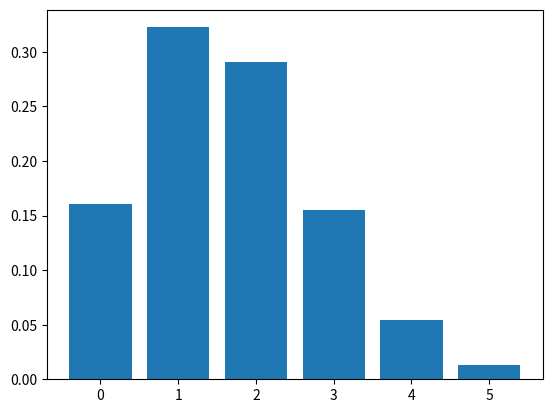

Here is the Python script that generated this plot:
# -*- coding: utf-8 -*-
"""
Created on Sun Aug  7 08:52:10 2022

@author: 01927Z744

Binomial distribution is a probability distribution that summarises the likelihood that a 
variable will take one of two independent values under a given set of parameters. 
The distribution is obtained by performing a number of Bernoulli trials.

A Bernoulli trial is assumed to meet each of these criteria :

    - There must be only 2 possible outcomes.

    - Each outcome has a fixed probability of occurring. A success has the probability of p,
        and a failure has the probability of 1 – p.

    - Each trial is completely independent of all others.

    
"""

from scipy.stats import binom
import matplotlib.pyplot as plt

# Number of experiments
n = 10

# Probability of success
p = 0.167

# different values of random variable
r_values = list(range(6))

# mean = n*p,  var = n*p*(1-p)
mean, var = binom.stats(n, p)

# Run this
dist = [binom.pmf(r, n, p) for r in r_values ]

# or this
dist = []
for r in r_values:
    dist.append(binom.pmf(r, n, p))

plt.bar(r_values, dist)
plt.show()









